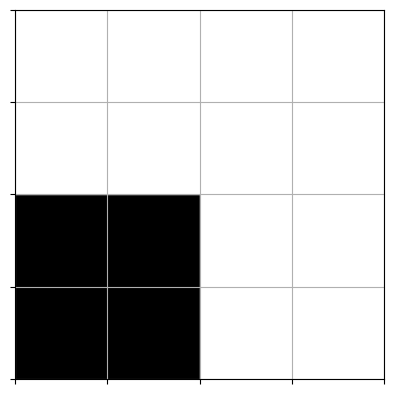

This chart was generated by the following Python code:
import random
import matplotlib.pyplot as plt
import numpy as np
import time

# Function to check if a block can be placed at a specific position
def can_place_block(grid, block, x, y):
    block_height, block_width = len(block), len(block[0])
    # Check if the block fits within the grid boundaries
    if x + block_height > len(grid) or y + block_width > len(grid[0]):
        return False
    
    # Check if the block overlaps with any existing blocks
    for i in range(block_height):
        for j in range(block_width):
            if block[i][j] == 1 and grid[x + i][y + j] == 1:
                return False
    return True

# Function to place a block on the grid
def place_block(grid, block, x, y):
    block_height, block_width = len(block), len(block[0])
    new_grid = [row[:] for row in grid]  # Make a copy of the grid
    for i in range(block_height):
        for j in range(block_width):
            if block[i][j] == 1:
                new_grid[x + i][y + j] = 1
    return new_grid

# Function to eliminate full rows from the grid
def eliminate_full_rows(grid):
    new_grid = [row for row in grid if any(cell == 0 for cell in row)]  # Keep non-full rows
    rows_removed = len(grid) - len(new_grid)  # Number of rows removed
    # Add empty rows at the top to maintain the same grid size
    new_grid = [[0] * len(grid[0])] * rows_removed + new_grid
    return new_grid, rows_removed

# Function to evaluate all possible placements for a set of blocks
def evaluate_block_placements(grid, blocks):
    best_grid = None
    best_score = -1
    for block in blocks:
        block_height, block_width = len(block), len(block[0])
        for x in range(len(grid) - block_height + 1):  # Possible x positions
            for y in range(len(grid[0]) - block_width + 1):  # Possible y positions
                if can_place_block(grid, block, x, y):
                    new_grid = place_block(grid, block, x, y)
                    new_grid, rows_removed = eliminate_full_rows(new_grid)
                    # Maximize row elimination
                    if rows_removed > best_score:
                        best_score = rows_removed
                        best_grid = new_grid
    return best_grid, best_score

# Function to simulate the game with given blocks
def block_blast_game(grid, blocks):
    # Evaluate all possible placements for the given blocks
    best_grid, best_score = evaluate_block_placements(grid, blocks)
    return best_grid, best_score

# Function to plot the grid using matplotlib
def plot_grid(grid):
    fig, ax = plt.subplots()
    ax.set_xticks(np.arange(0, len(grid[0]), 1))
    ax.set_yticks(np.arange(0, len(grid), 1))
    ax.set_xticklabels([])
    ax.set_yticklabels([])
    ax.set_aspect('equal')

    for i in range(len(grid)):
        for j in range(len(grid[0])):
            color = 'black' if grid[i][j] == 1 else 'white'
            ax.add_patch(plt.Rectangle((j, i), 1, 1, color=color))
    
    plt.grid(True)
    plt.show()

# Example of how to use the algorithm

# Initialize an empty grid (5x5 grid, all cells are 0)
grid_size = 5
grid = [[0] * grid_size for _ in range(grid_size)]

# Example blocks (shapes that can be placed on the grid)
block1 = [
    [1, 1],
    [1, 1]
]

block2 = [
    [1, 1, 1]
]

block3 = [
    [1, 0],
    [1, 1],
    [1, 0]
]

blocks = [block1, block2, block3]

# Simulate one turn of the game
best_grid, best_score = block_blast_game(grid, blocks)

# Display the results
print("Best Score:", best_score)

# Plot the updated grid
plot_grid(best_grid)

# Optional: Pause the game and let user interact
time.sleep(2)  # Pauses for 2 seconds before showing the next step
